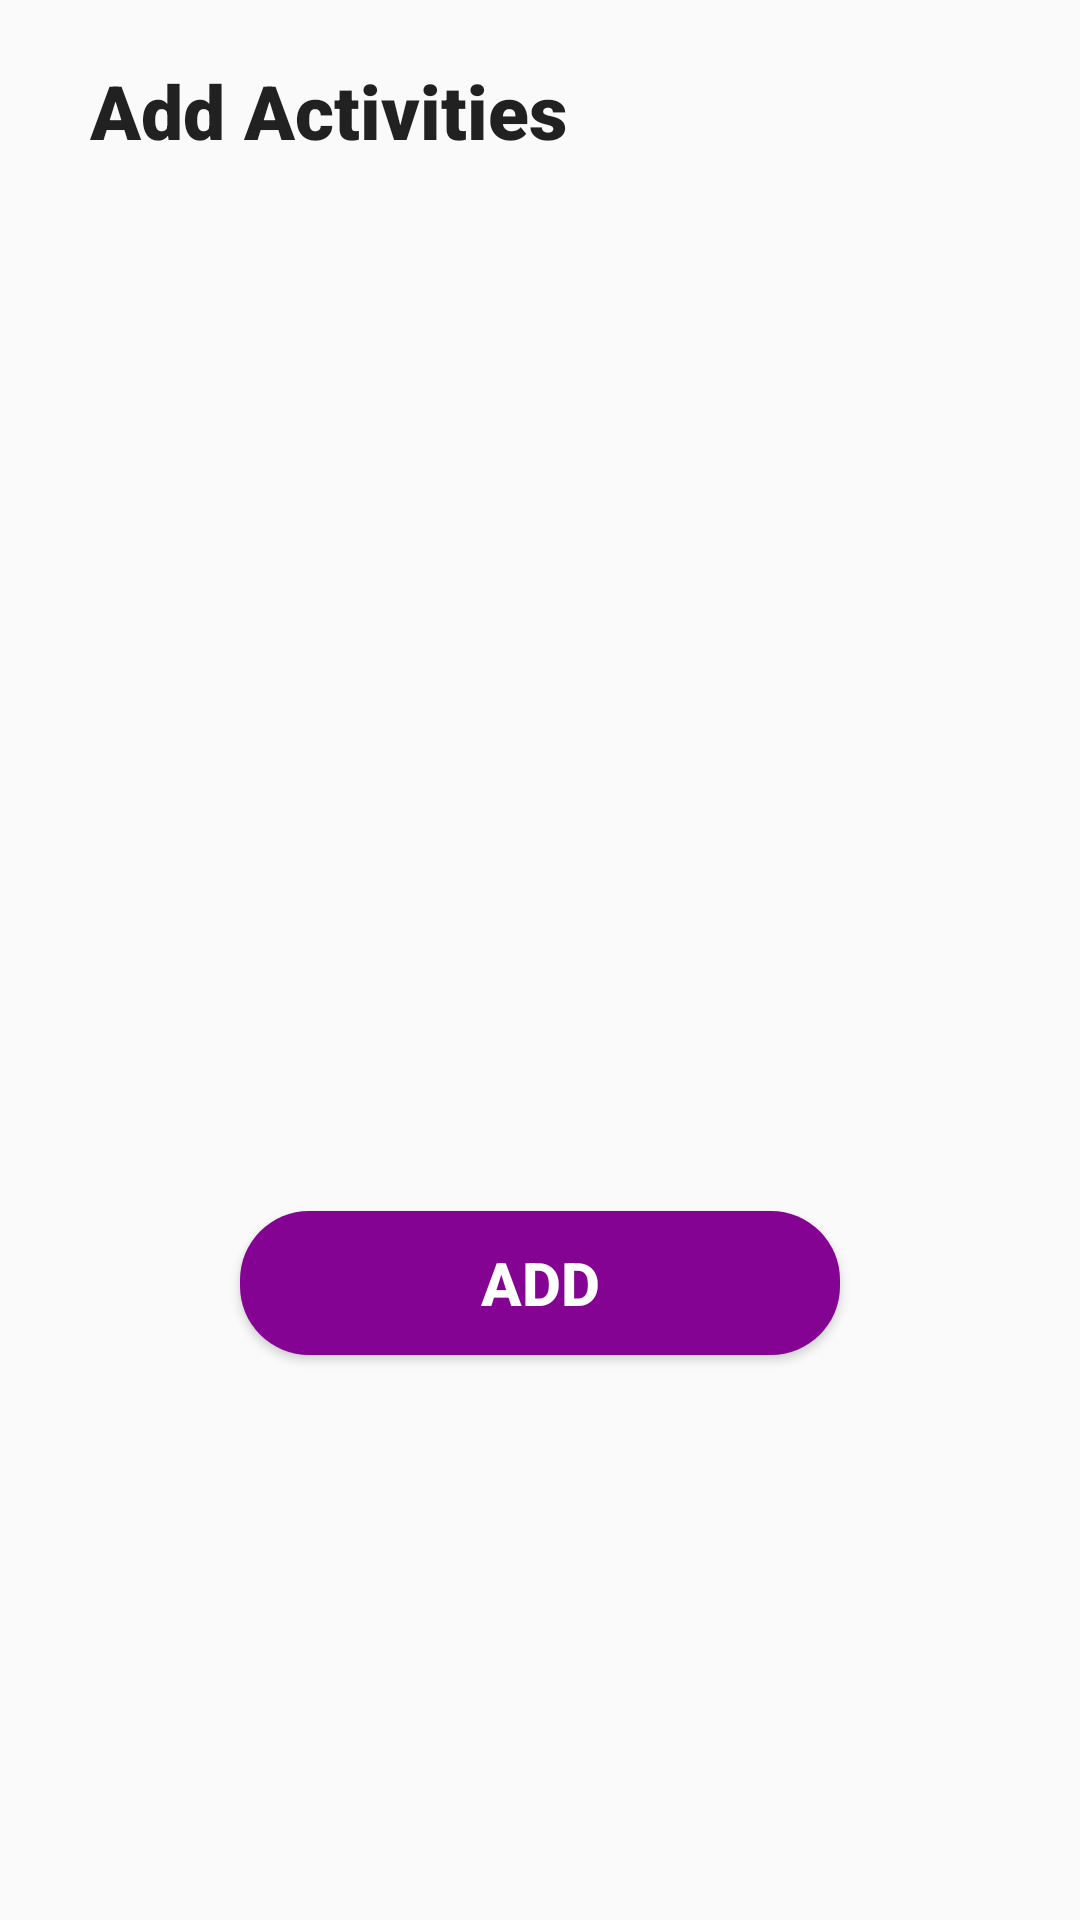

Layout XML and referenced resources for this Android screen:
<!-- AndroidManifest.xml: application theme Theme.AppCompat.DayNight.NoActionBar -->
<!-- res/layout/activity_add.xml -->
<?xml version="1.0" encoding="utf-8"?>
<layout xmlns:android="http://schemas.android.com/apk/res/android"
    xmlns:app="http://schemas.android.com/apk/res-auto"
    xmlns:tools="http://schemas.android.com/tools">

    <data>

    </data>

    <androidx.constraintlayout.widget.ConstraintLayout
        android:layout_width="match_parent"
        android:layout_height="match_parent"
        tools:context=".AddActivity">

        <TextView
            android:id="@+id/tvAddActivities"
            android:layout_width="wrap_content"
            android:layout_height="wrap_content"
            android:text="Add Activities"
            android:layout_marginStart="30dp"
            android:layout_marginTop="20dp"
            app:layout_constraintStart_toStartOf="parent"
            app:layout_constraintTop_toTopOf="parent"
            style="@style/Text25" />

        <ListView
            android:id="@+id/listActivity"
            android:layout_width="200dp"
            android:layout_height="250dp"
            android:orientation="vertical"
            tools:listitem="Main"
            android:scrollIndicators="none"
            app:layout_constraintStart_toStartOf="parent"
            app:layout_constraintTop_toBottomOf="@+id/tvAddActivities"
            android:layout_marginStart="30dp"
            android:layout_marginTop="50dp" />

        <ImageView
            android:id="@+id/activityIcon"
            android:layout_width="128dp"
            android:layout_height="128dp"
            android:scaleType="fitCenter"
            android:src="@drawable/ic_walk"
            app:layout_constraintEnd_toEndOf="parent"
            app:layout_constraintStart_toEndOf="@id/listActivity"
            app:layout_constraintTop_toTopOf="@id/listActivity"
            app:layout_constraintBottom_toBottomOf="@id/listActivity"
            />

        <Button
            android:id="@+id/btAdd"
            android:layout_width="200dp"
            android:layout_height="wrap_content"
            android:text="Add"
            android:textColor="@color/white"
            android:textSize="20sp"
            android:textStyle="bold"
            android:background="@drawable/bg_card"
            android:backgroundTint="@color/purpleMain"
            app:layout_constraintStart_toStartOf="parent"
            app:layout_constraintEnd_toEndOf="parent"
            app:layout_constraintTop_toBottomOf="@id/listActivity"
            android:layout_marginTop="50dp"
            />


    </androidx.constraintlayout.widget.ConstraintLayout>
</layout>
<!-- resources referenced by this layout -->
<resources>
  <color name="purpleMain">#840392</color>
  <color name="white">#FFFFFFFF</color>
  <!-- drawable bg_card (drawable) -->
  <?xml version="1.0" encoding="utf-8"?>
  <shape xmlns:android="http://schemas.android.com/apk/res/android">
      <corners android:radius="23dp"/>
      <solid android:color="#DDD"/>
  </shape>
  <style name="Text25" parent="TextAppearance.AppCompat">
          <item name="android:textSize">25sp</item>
          <item name="android:textStyle">bold</item>
          <item name="fontFamily">sans-serif-black</item>
          <item name="color">@color/black</item>
      </style>
  <color name="black">#FF000000</color>
</resources>
